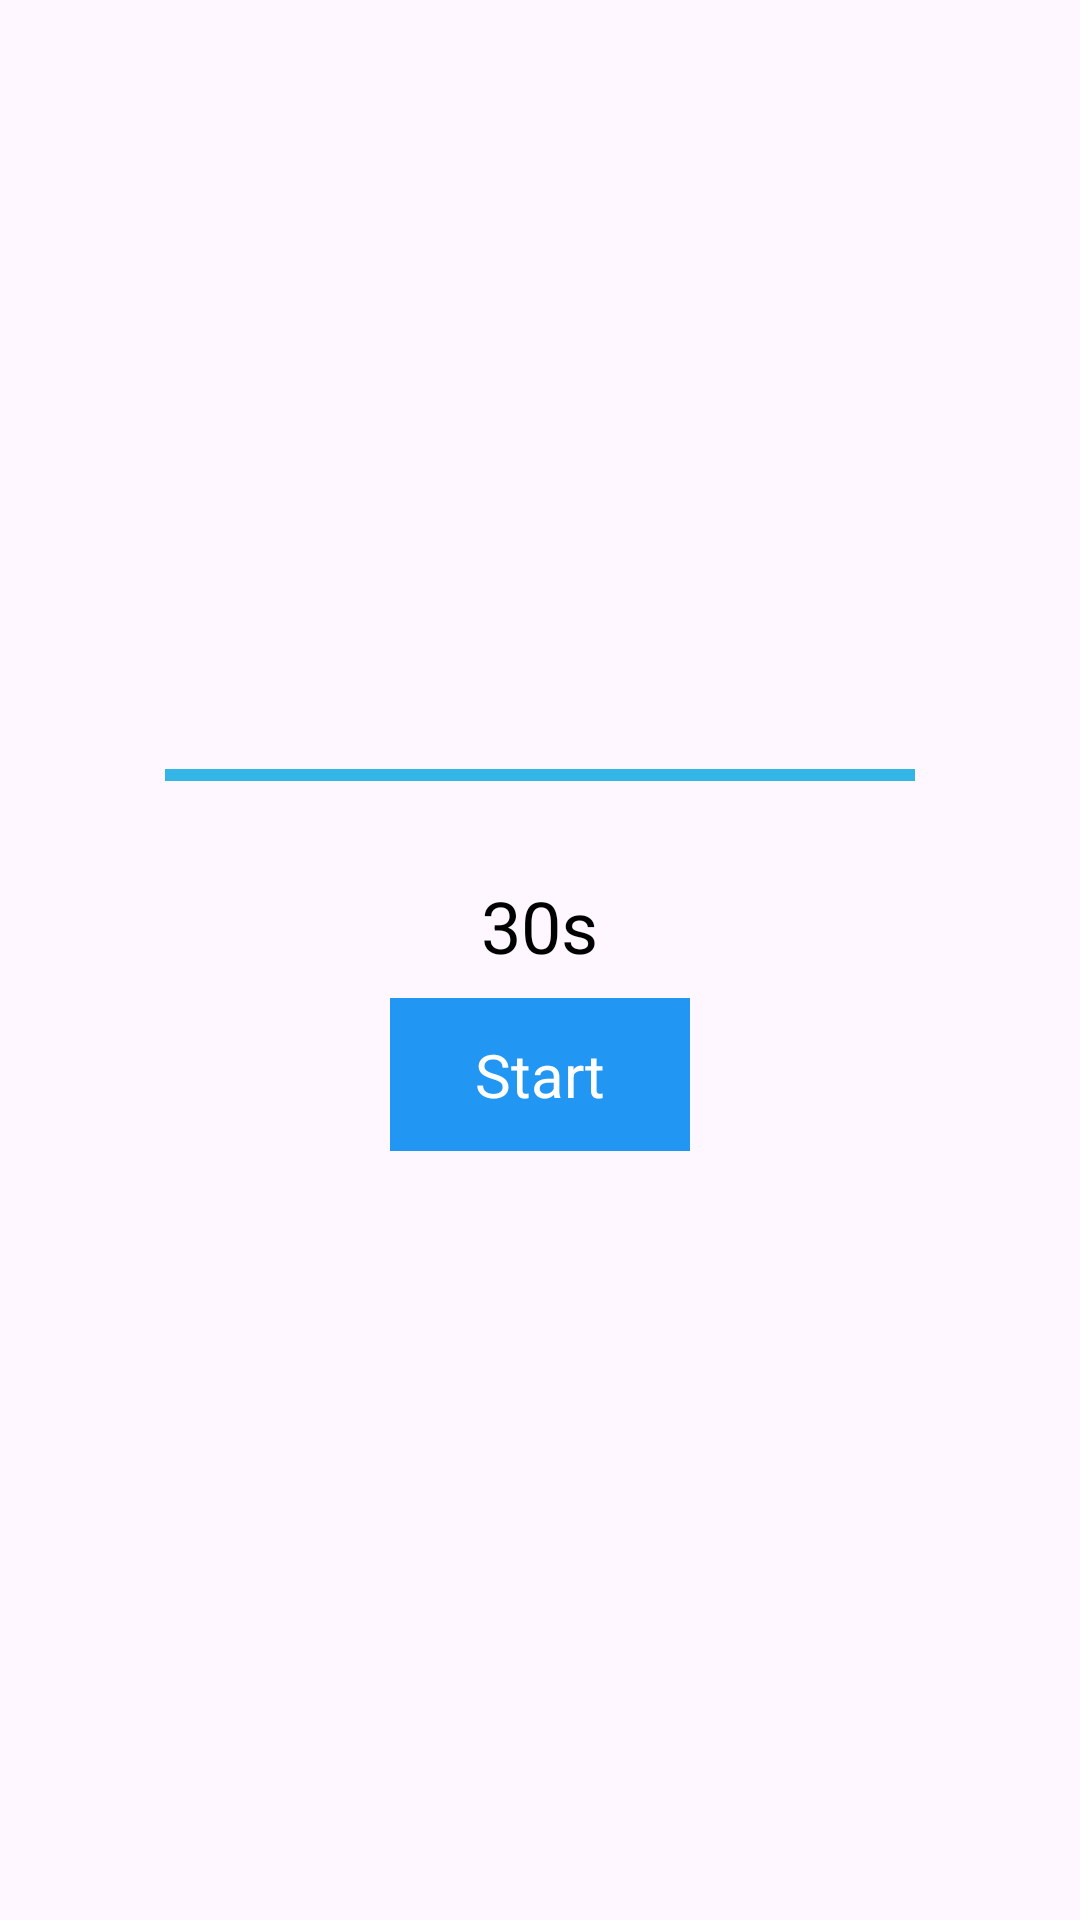

Write the Android layout XML for this screen, with the resource values it uses.
<!-- AndroidManifest.xml: application theme Theme.TimerOnNotification -->
<!-- res/layout/activity_count_down_timer.xml -->
<?xml version="1.0" encoding="utf-8"?>
<LinearLayout xmlns:android="http://schemas.android.com/apk/res/android"
    android:layout_width="match_parent"
    android:layout_height="match_parent"
    android:gravity="center"
    android:orientation="vertical"
    android:padding="24dp">

    <ProgressBar
        android:id="@+id/progressBar"
        style="?android:attr/progressBarStyleHorizontal"
        android:layout_width="250dp"
        android:layout_height="20dp"
        android:max="100"
        android:progress="100"
        android:progressTint="@android:color/holo_blue_light"
        android:indeterminate="false" />

    <TextView
        android:id="@+id/tvTimer"
        android:layout_width="wrap_content"
        android:layout_height="wrap_content"
        android:layout_marginTop="24dp"
        android:textSize="24sp"
        android:textColor="@android:color/black"
        android:text="30s" />

    <TextView
        android:id="@+id/startBtn"
        android:layout_width="100dp"
        android:layout_height="wrap_content"
        android:text="Start"
        android:gravity="center"
        android:textColor="@color/white"
        android:padding="12dp"
        android:layout_margin="8dp"
        android:textSize="20sp"
        android:background="#2196F3"/>
</LinearLayout>
<!-- resources referenced by this layout -->
<resources>
  <style name="Theme.TimerOnNotification" parent="Base.Theme.TimerOnNotification" />
  <style name="Base.Theme.TimerOnNotification" parent="Theme.Material3.DayNight.NoActionBar">
          
          
      </style>
  <!-- not gathered from this repository: default colours our renderer supplied (Android Studio template values) -->
  <color name="white">#FFFFFFFF</color>
</resources>
